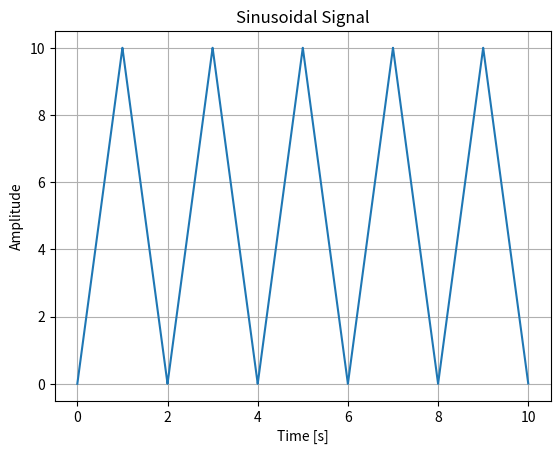

Write Python code to recreate this figure.
import numpy as np
import matplotlib.pyplot as plt

def sinusoidal(A, T, t1, d):
    sample_rate = 1000
    time = np.arange(t1, d, 1 / sample_rate)
    signal = A * np.sin((2 * np.pi / T) * time)
    return time, signal

def halfWaveSinusoidal(A, T, t1, d):
    sample_rate = 1000
    time = np.arange(t1, d, 1 / sample_rate)
    signal = 0.5 * A * (np.sin((2 * np.pi / T) * time) + np.abs(np.sin((2 * np.pi / T) * time)))
    return time, signal

def halfSinusoidal(A, T, t1, d):
    sample_rate = 1000
    time = np.arange(t1, d, 1 / sample_rate)
    signal = A * np.abs(np.sin((2 * np.pi / T) * time))
    return time, signal


def square(A, T, t1, d, kw):
    sample_rate = 1000
    time = np.arange(t1, d, 1 / sample_rate)
    signal = np.zeros(len(time))
    k = 0
    i = 0
    for times in time:
        if k * T + t1 <= times < kw * T + k * T + t1:
            signal[i] = A
        elif kw * T - k * T + t1 <= times < T + k * T + t1:
            signal[i] = 0
        if times == T * (k + 1):
            k += 1
        i += 1

    return time, signal

def squareSymetric(A, T, t1, d, kw):
    sample_rate = 1000
    time = np.arange(t1, d, 1 / sample_rate)
    signal = np.zeros(len(time))
    k = 0
    i = 0
    for times in time:
        if k * T + t1 <= times < kw * T + k * T + t1:
            signal[i] = A
        elif kw * T - k * T + t1 <= times < T + k * T + t1:
            signal[i] = -A
        if times == T * (k + 1):
            k += 1
        i += 1

    return time, signal

def triangle(A, T, t1, d, kw):
    sample_rate = 1000
    time = np.arange(t1, d, 1 / sample_rate)
    signal = np.zeros(len(time))
    k = 0
    i = 0
    for times in time:
        if k * T + t1 <= times < kw * T + k * T + t1:
            signal[i] = A / (kw * T) * (times - k * T - t1)
        elif kw * T + t1 + k * T <= times < T + k * T + t1:
            signal[i] = -A / (T * (1 - kw)) * (times - k * T - t1) + A / (1 - kw)
        if times == T * (k + 1):
            k += 1
        i += 1

    return time, signal

def ones(A, t1, d, ts):
    sample_rate = 1000
    time = np.arange(t1, d, 1 / sample_rate)
    signal = np.zeros(len(time))
    i = 0
    for times in time:
        if times > ts:
            signal[i] = A
        elif times == ts:
            signal[i] = A / 2
        else :
            signal[i] = 0
        i += 1

    return time, signal



def plot_signal(time, signal, signal_type):
    plt.figure()
    plt.plot(time, signal)
    plt.xlabel("Time [s]")
    plt.ylabel("Amplitude")
    plt.title(f"{signal_type.capitalize()} Signal")
    plt.grid()
    plt.show()


if __name__ == '__main__':
    time, signal = triangle(A=10, T =2,  t1=0, d=10, kw=0.5)
    plot_signal(time, signal, 'sinusoidal')
